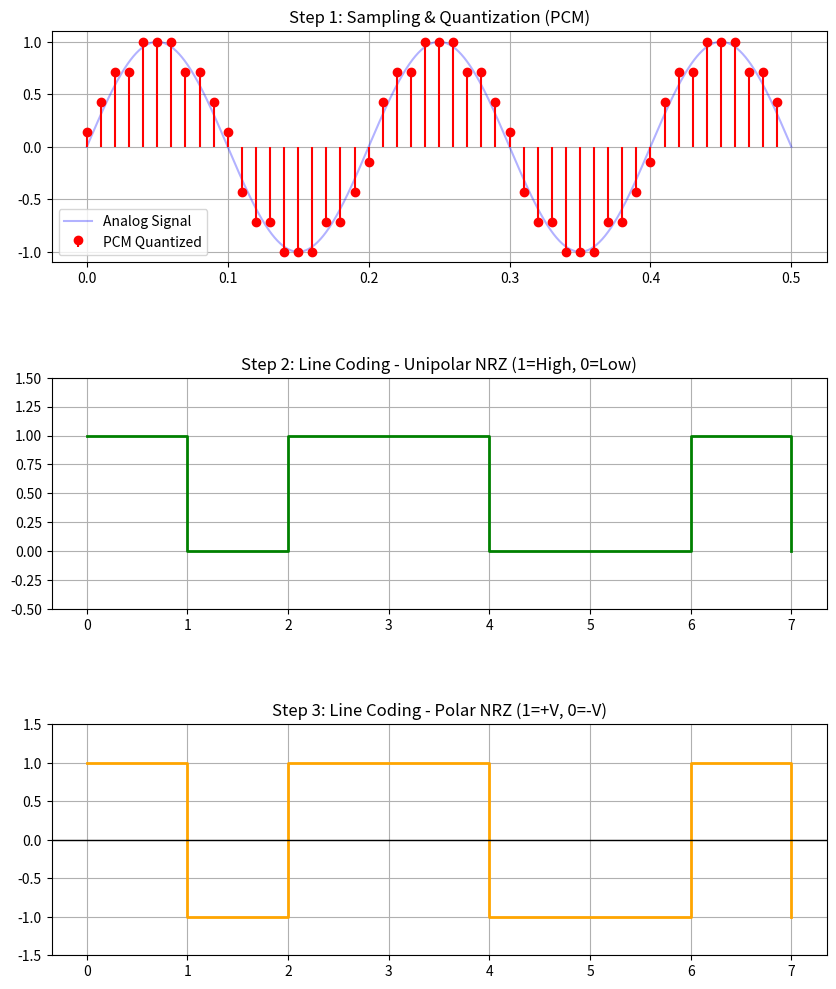

This chart was generated by the following Python code:
import numpy as np
import matplotlib.pyplot as plt

# 1. ปรับแต่งค่าเริ่มต้น
fs = 100       # Sampling frequency (Hz)
f_signal = 5   # Signal frequency (Hz)
duration = 0.5 # ระยะเวลา (วินาที)
n_bits = 3     # จำนวนบิต (ใช้ 3 บิต = 8 ระดับ)

# 2. สร้างสัญญาณ Analog (Sine Wave)
t_analog = np.linspace(0, duration, 1000)
y_analog = np.sin(2 * np.pi * f_signal * t_analog)

# 3. กระบวนการ PCM
# Sampling
t_sample = np.arange(0, duration, 1/fs)
y_sample = np.sin(2 * np.pi * f_signal * t_sample)

# Quantization
levels = 2**n_bits
y_quantized = np.round(((y_sample + 1) / 2) * (levels - 1))
y_normalized = (y_quantized / (levels - 1)) * 2 - 1

# 4. เตรียมข้อมูล Line Coding (ตัวอย่าง 8 บิตแรก)
bits = [1, 0, 1, 1, 0, 0, 1, 0]
bit_t = np.repeat(np.arange(len(bits) + 1), 100)
unipolar_nrz = np.repeat(bits, 100)
polar_nrz = np.repeat([1 if b == 1 else -1 for b in bits], 100)

# --- การสร้างกราฟ ---
fig, axs = plt.subplots(3, 1, figsize=(10, 12))
plt.subplots_adjust(hspace=0.5)

# กราฟ 1: Sampling & Quantization
axs[0].plot(t_analog, y_analog, label='Analog Signal', color='blue', alpha=0.3)
axs[0].stem(t_sample, y_normalized, 'r', label='PCM Quantized', basefmt=" ")
axs[0].set_title('Step 1: Sampling & Quantization (PCM)')
axs[0].legend()
axs[0].grid(True)

# กราฟ 2: Unipolar NRZ
axs[1].step(np.arange(len(bits)), bits, where='post', color='green', linewidth=2)
axs[1].set_title('Step 2: Line Coding - Unipolar NRZ (1=High, 0=Low)')
axs[1].set_ylim(-0.5, 1.5)
axs[1].set_xticks(range(len(bits)))
axs[1].grid(True)

# กราฟ 3: Polar NRZ
polar_data = [1 if b == 1 else -1 for b in bits]
axs[2].step(np.arange(len(bits)), polar_data, where='post', color='orange', linewidth=2)
axs[2].set_title('Step 3: Line Coding - Polar NRZ (1=+V, 0=-V)')
axs[2].set_ylim(-1.5, 1.5)
axs[2].axhline(0, color='black', linewidth=1)
axs[2].set_xticks(range(len(bits)))
axs[2].grid(True)

print(f"Binary Bits for demonstration: {bits}")
plt.show()
